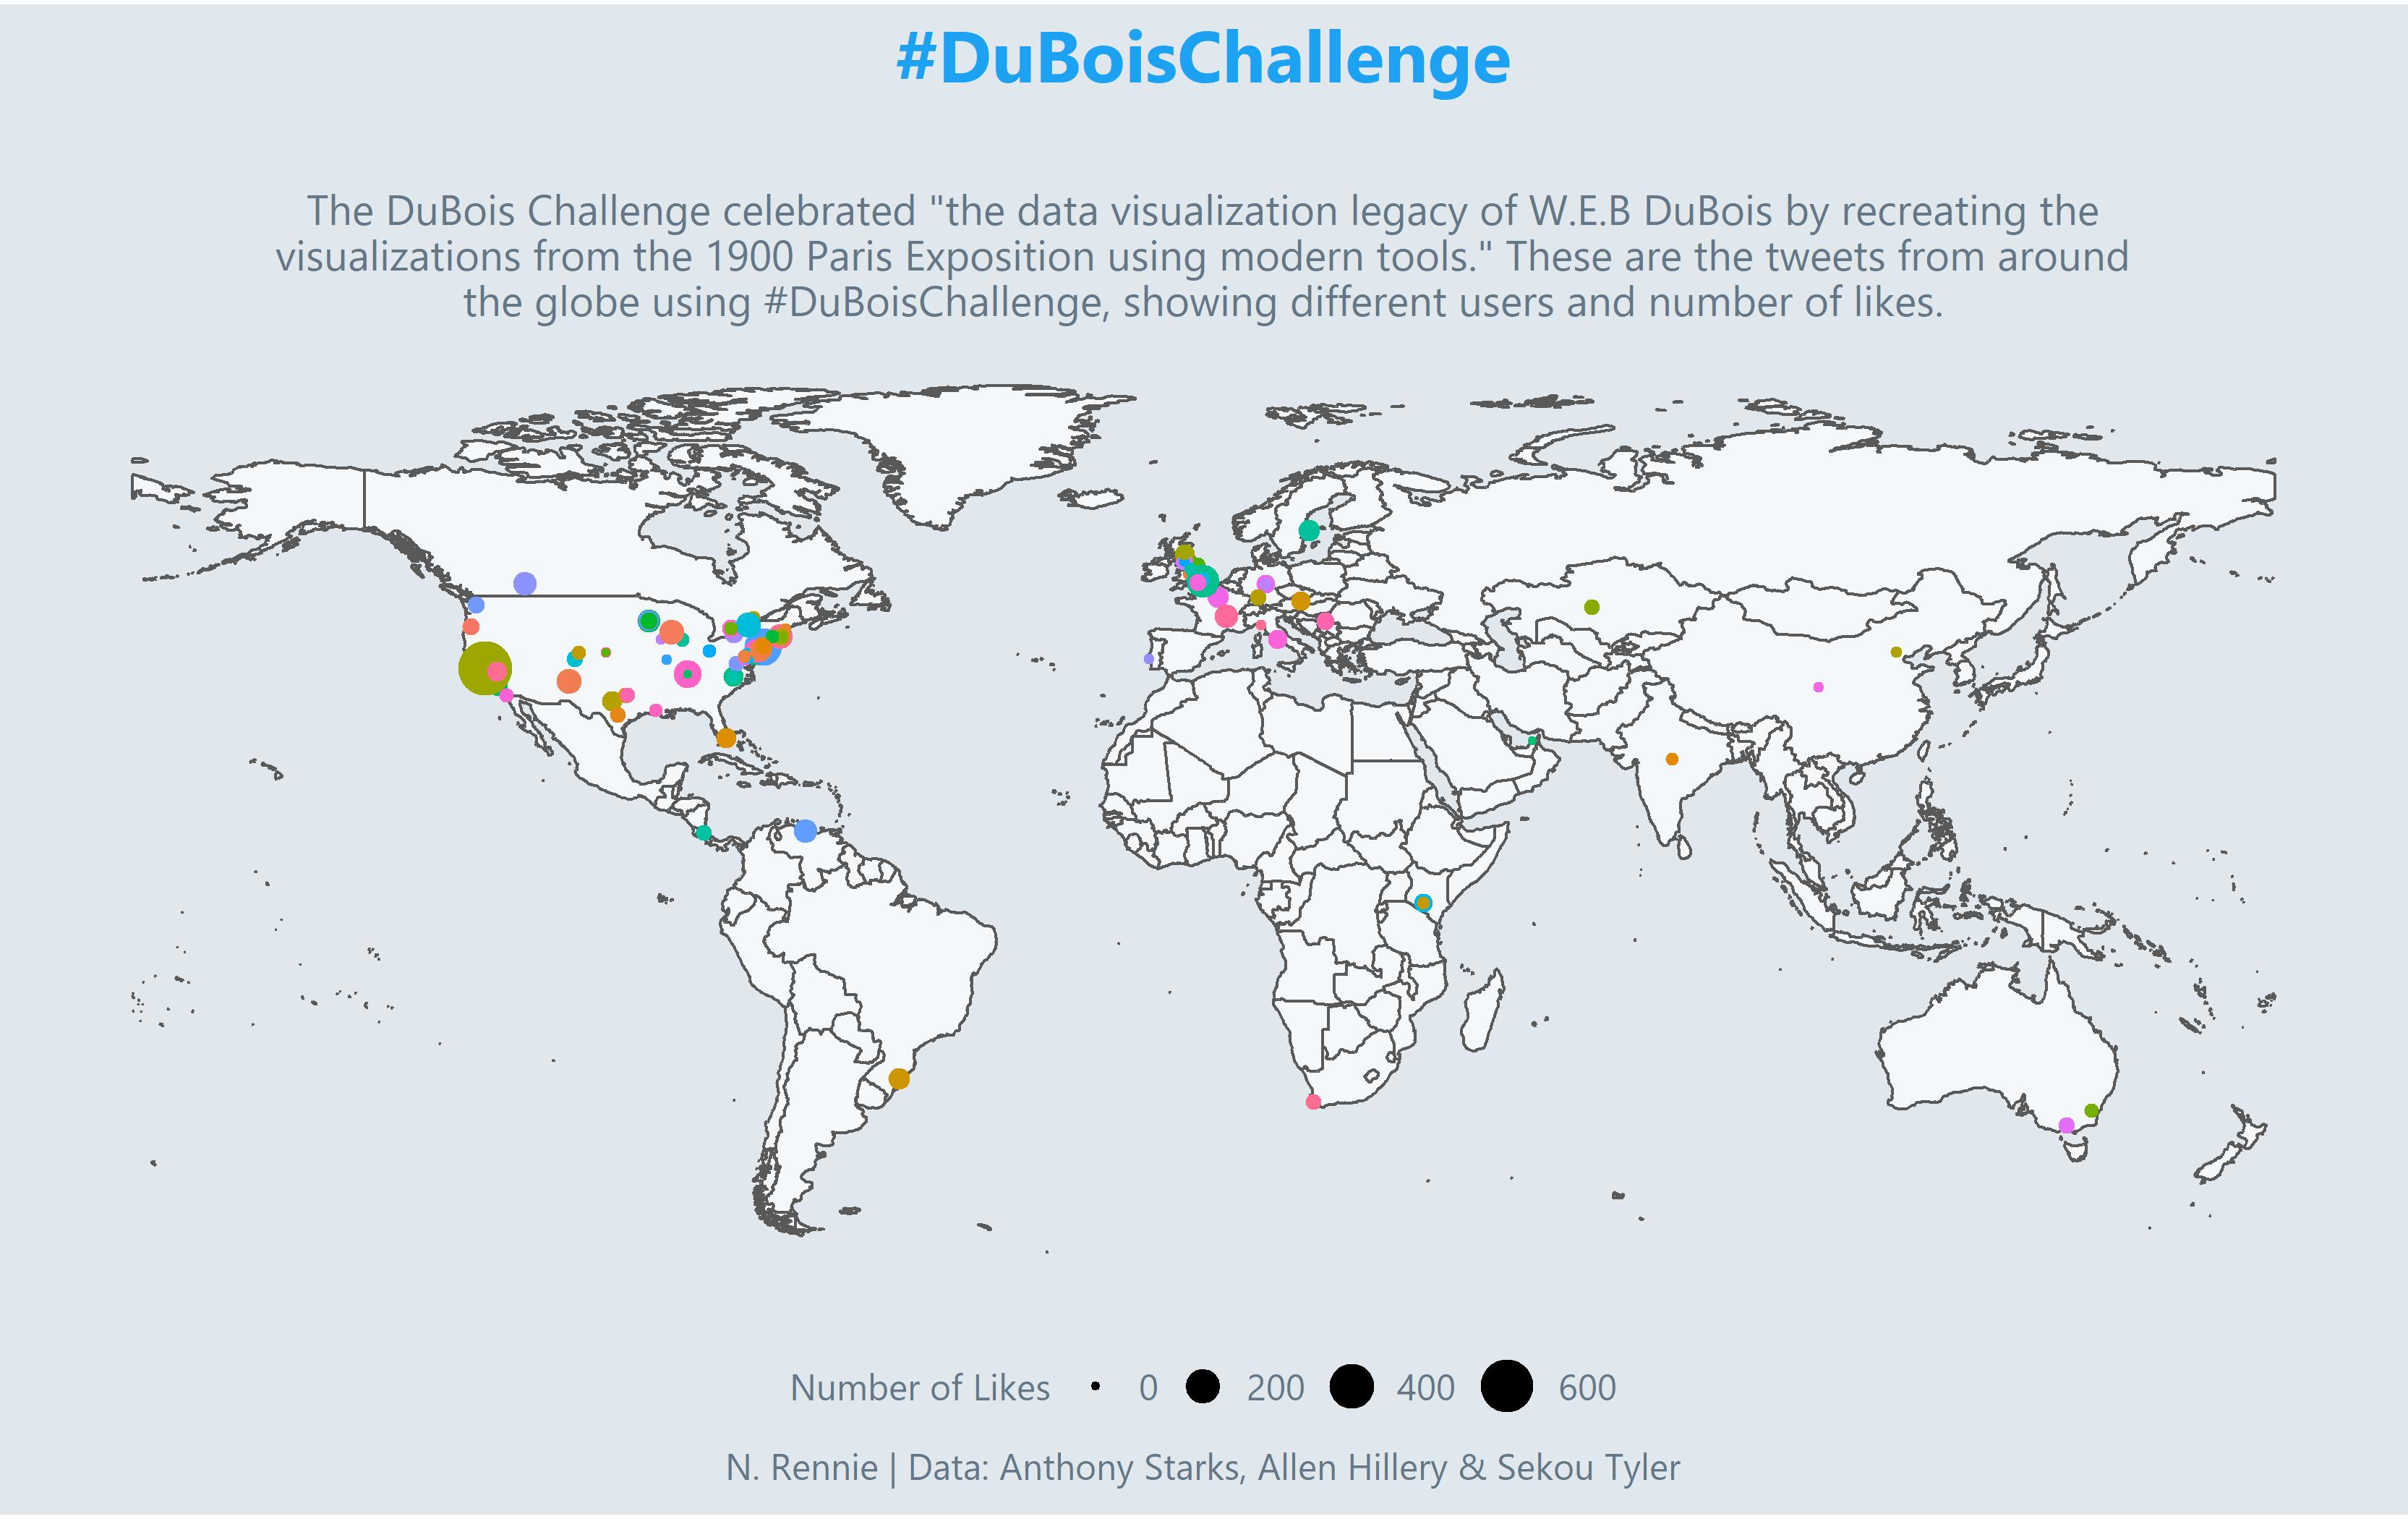

Write the R code that produced this figure.
library(tidyverse)
library(rnaturalearth)
library(extrafont)
library(gganimate)

tuesdata <- tidytuesdayR::tt_load('2021-06-15')
tweets <- tuesdata$tweets

tweets_data <- filter(tweets, !is.na(lat) & !is.na(long) & !is.na(verified))
tweets_data <- tweets_data[order(tweets_data$datetime),]
tweets_data$obs <- factor(1:355)

world <- ne_countries(scale = "medium", returnclass = "sf")
world_data <- filter(world, continent != "Antarctica")
p <- ggplot() +
  geom_sf(data = world_data, fill= "#F5F8FA") + 
  geom_point(data = tweets_data, mapping=aes(x=long, y=lat, size=like_count, colour=username)) +
  guides(color = FALSE) +
  scale_size("Number of Likes", range = c(1,8)) +
  labs(title="#DuBoisChallenge\n", subtitle="The DuBois Challenge celebrated \"the data visualization legacy of W.E.B DuBois by recreating the\nvisualizations from the 1900 Paris Exposition using modern tools.\" These are the tweets from around\nthe globe using #DuBoisChallenge, showing different users and number of likes.", caption="N. Rennie | Data: Anthony Starks, Allen Hillery & Sekou Tyler") +
  theme(plot.background = element_rect(fill = "#E1E8ED", colour="#E1E8ED"),
        panel.background = element_rect(fill = "#E1E8ED", colour="#E1E8ED"),
        legend.background = element_rect(fill = "#E1E8ED"),
        legend.key = element_rect(fill = "#E1E8ED", colour="#E1E8ED"), 
        legend.text =  element_text(colour = "#657786", size=12, family="Segoe UI"),
        legend.title =  element_text(colour = "#657786", size=12, family="Segoe UI", hjust=0.5),
        plot.title = element_text(colour = "#1DA1F2", size=24, face="bold", hjust = 0.5, family="Segoe UI"),
        plot.subtitle = element_text(colour = "#657786", size=14, hjust = 0.5, family="Segoe UI"),
        plot.caption = element_text(colour = "#657786", size=12, hjust = 0.5, family="Segoe UI"),
        legend.position="bottom",
        plot.margin = unit(c(0.3, 0.3, 0.3, 0.3), "cm"), #top, right, bottom, left
        axis.title= element_blank(),
        axis.text = element_blank(),
        panel.grid.major = element_blank(),
        axis.ticks = element_blank(),
        panel.grid.minor = element_blank())
p
dev.new(width=11.1,height=7,unit="cm", noRStudioGD = TRUE)
ggsave(p, filename = "15062021.jpg", width=11.1,height=7,unit="in",)

anim <- p +
  transition_states(obs, transition_length = 4, state_length = 1) +
  enter_fade() +
  exit_fade() + shadow_mark()
animate(anim, nframes = 355, height = 7, width = 11.1, units = "in", res=150, fps=20)
anim_save("15062021.gif", animation = last_animation())
